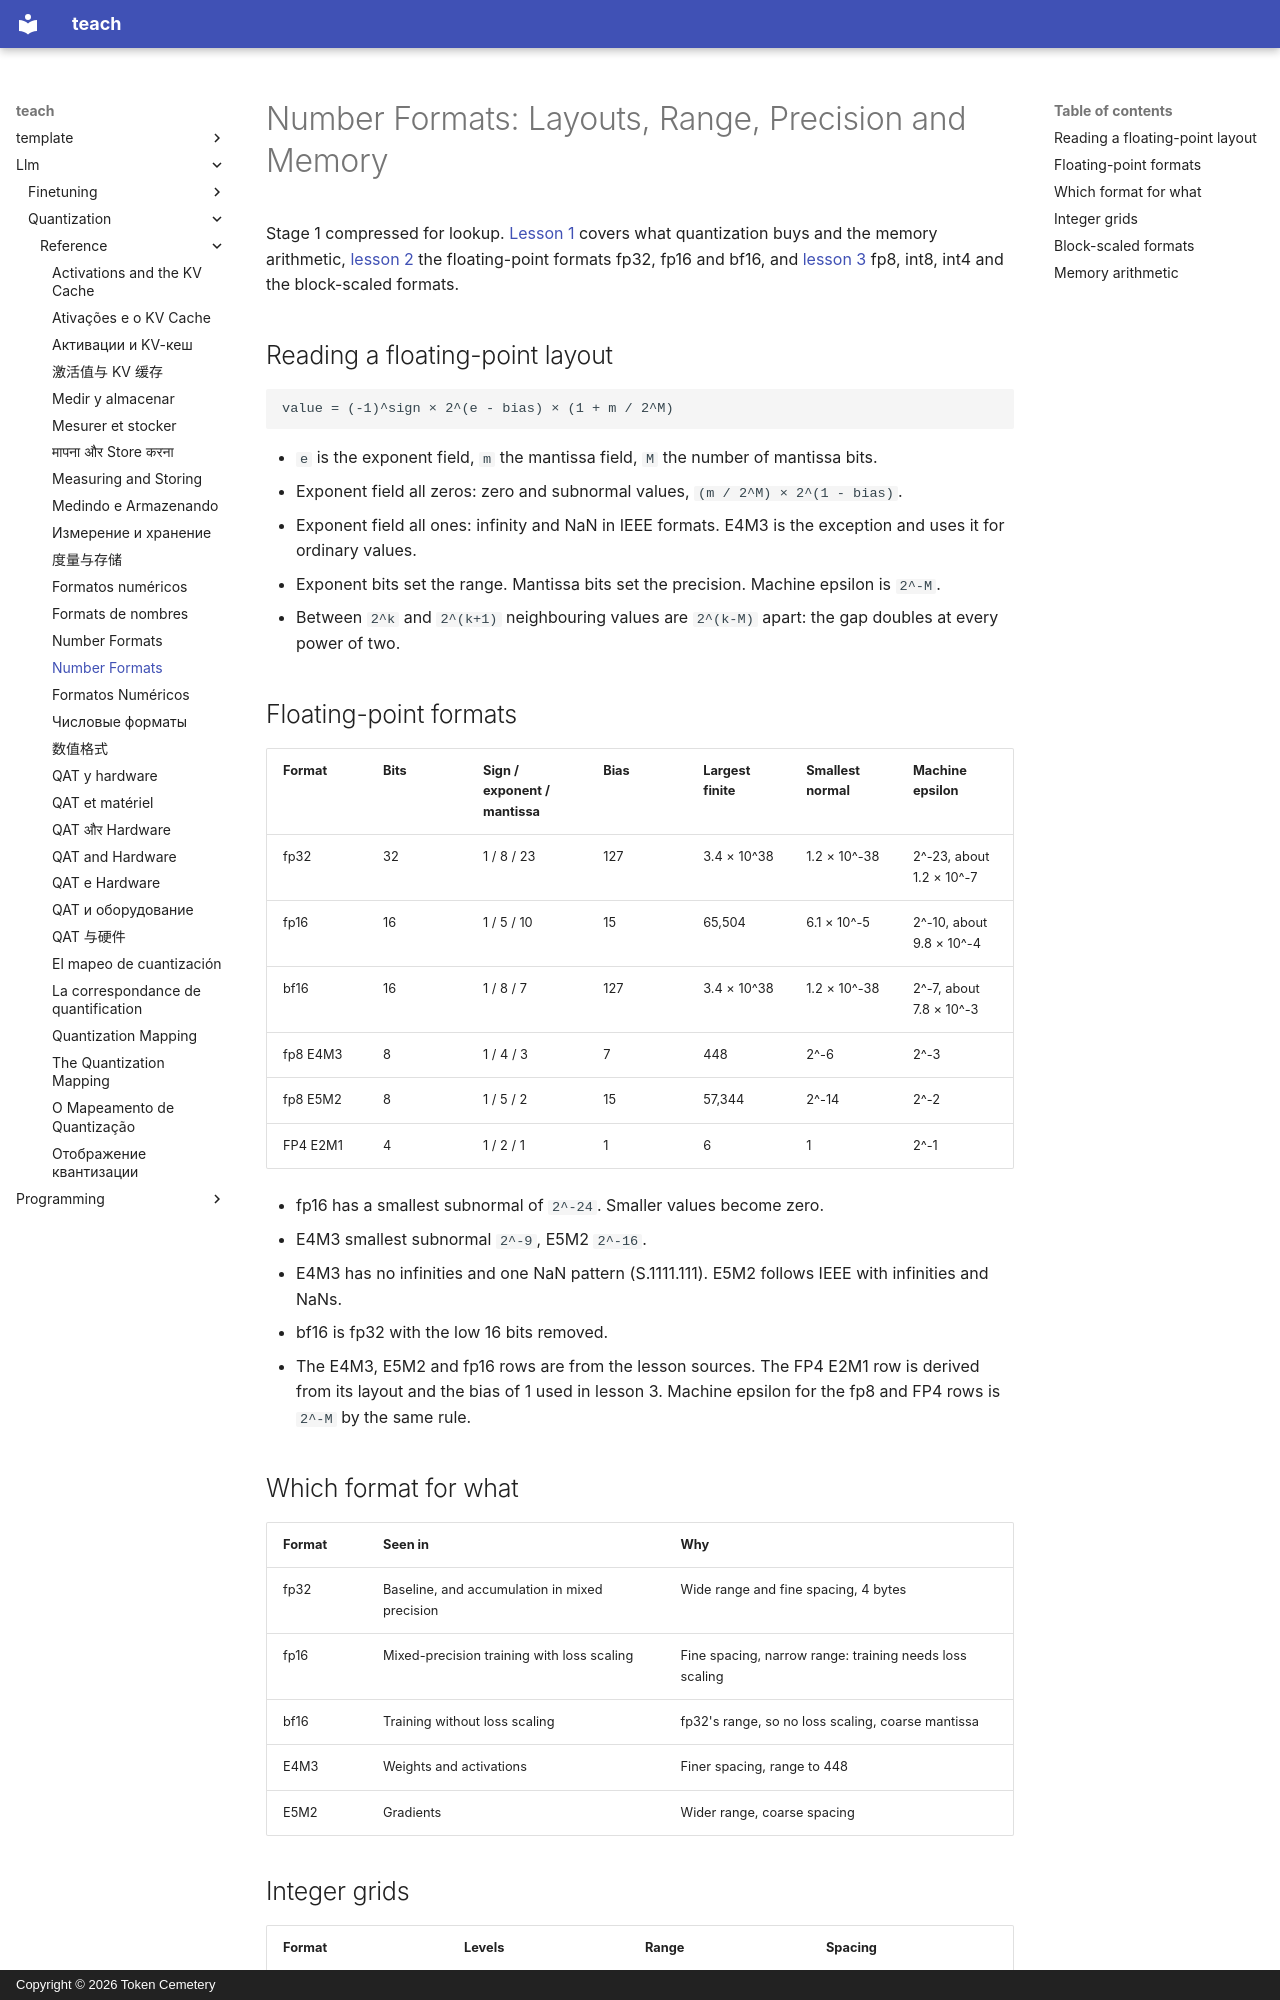

repository: TokenCemetery/teach · page: llm/quantization/reference/number-formats/index.html · generator: mkdocs · copyright: Copyright © 2026 Token Cemetery

---
title: Number Formats
description: Bit layouts, range and precision of each format, and memory arithmetic
type: reference
---

# Number Formats: Layouts, Range, Precision and Memory

Stage 1 compressed for lookup. [Lesson 1](../lessons/0001-what-quantization-buys.md) covers what quantization buys and the memory arithmetic, [lesson 2](../lessons/0002-floating-point-formats.md) the floating-point formats fp32, fp16 and bf16, and [lesson 3](../lessons/0003-low-bit-formats.md) fp8, int8, int4 and the block-scaled formats.

## Reading a floating-point layout

```text
value = (-1)^sign × 2^(e - bias) × (1 + m / 2^M)
```

- `e` is the exponent field, `m` the mantissa field, `M` the number of mantissa bits.
- Exponent field all zeros: zero and subnormal values, `(m / 2^M) × 2^(1 - bias)`.
- Exponent field all ones: infinity and NaN in IEEE formats. E4M3 is the exception and uses it for ordinary values.
- Exponent bits set the range. Mantissa bits set the precision. Machine epsilon is `2^-M`.
- Between `2^k` and `2^(k+1)` neighbouring values are `2^(k-M)` apart: the gap doubles at every power of two.

## Floating-point formats

|Format|Bits|Sign / exponent / mantissa|Bias|Largest finite|Smallest normal|Machine epsilon|
|---|---|---|---|---|---|---|
|fp32|32|1 / 8 / 23|127|3.4 × 10^38|1.2 × 10^-38|2^-23, about 1.2 × 10^-7|
|fp16|16|1 / 5 / 10|15|65,504|6.1 × 10^-5|2^-10, about 9.8 × 10^-4|
|bf16|16|1 / 8 / 7|127|3.4 × 10^38|1.2 × 10^-38|2^-7, about 7.8 × 10^-3|
|fp8 E4M3|8|1 / 4 / 3|7|448|2^-6|2^-3|
|fp8 E5M2|8|1 / 5 / 2|15|57,344|2^-14|2^-2|
|FP4 E2M1|4|1 / 2 / 1|1|6|1|2^-1|

- fp16 has a smallest subnormal of `2^-24`. Smaller values become zero.
- E4M3 smallest subnormal `2^-9`, E5M2 `2^-16`.
- E4M3 has no infinities and one NaN pattern (S.1111.111). E5M2 follows IEEE with infinities and NaNs.
- bf16 is fp32 with the low 16 bits removed.
- The E4M3, E5M2 and fp16 rows are from the lesson sources. The FP4 E2M1 row is derived from its layout and the bias of 1 used in lesson 3. Machine epsilon for the fp8 and FP4 rows is `2^-M` by the same rule.
